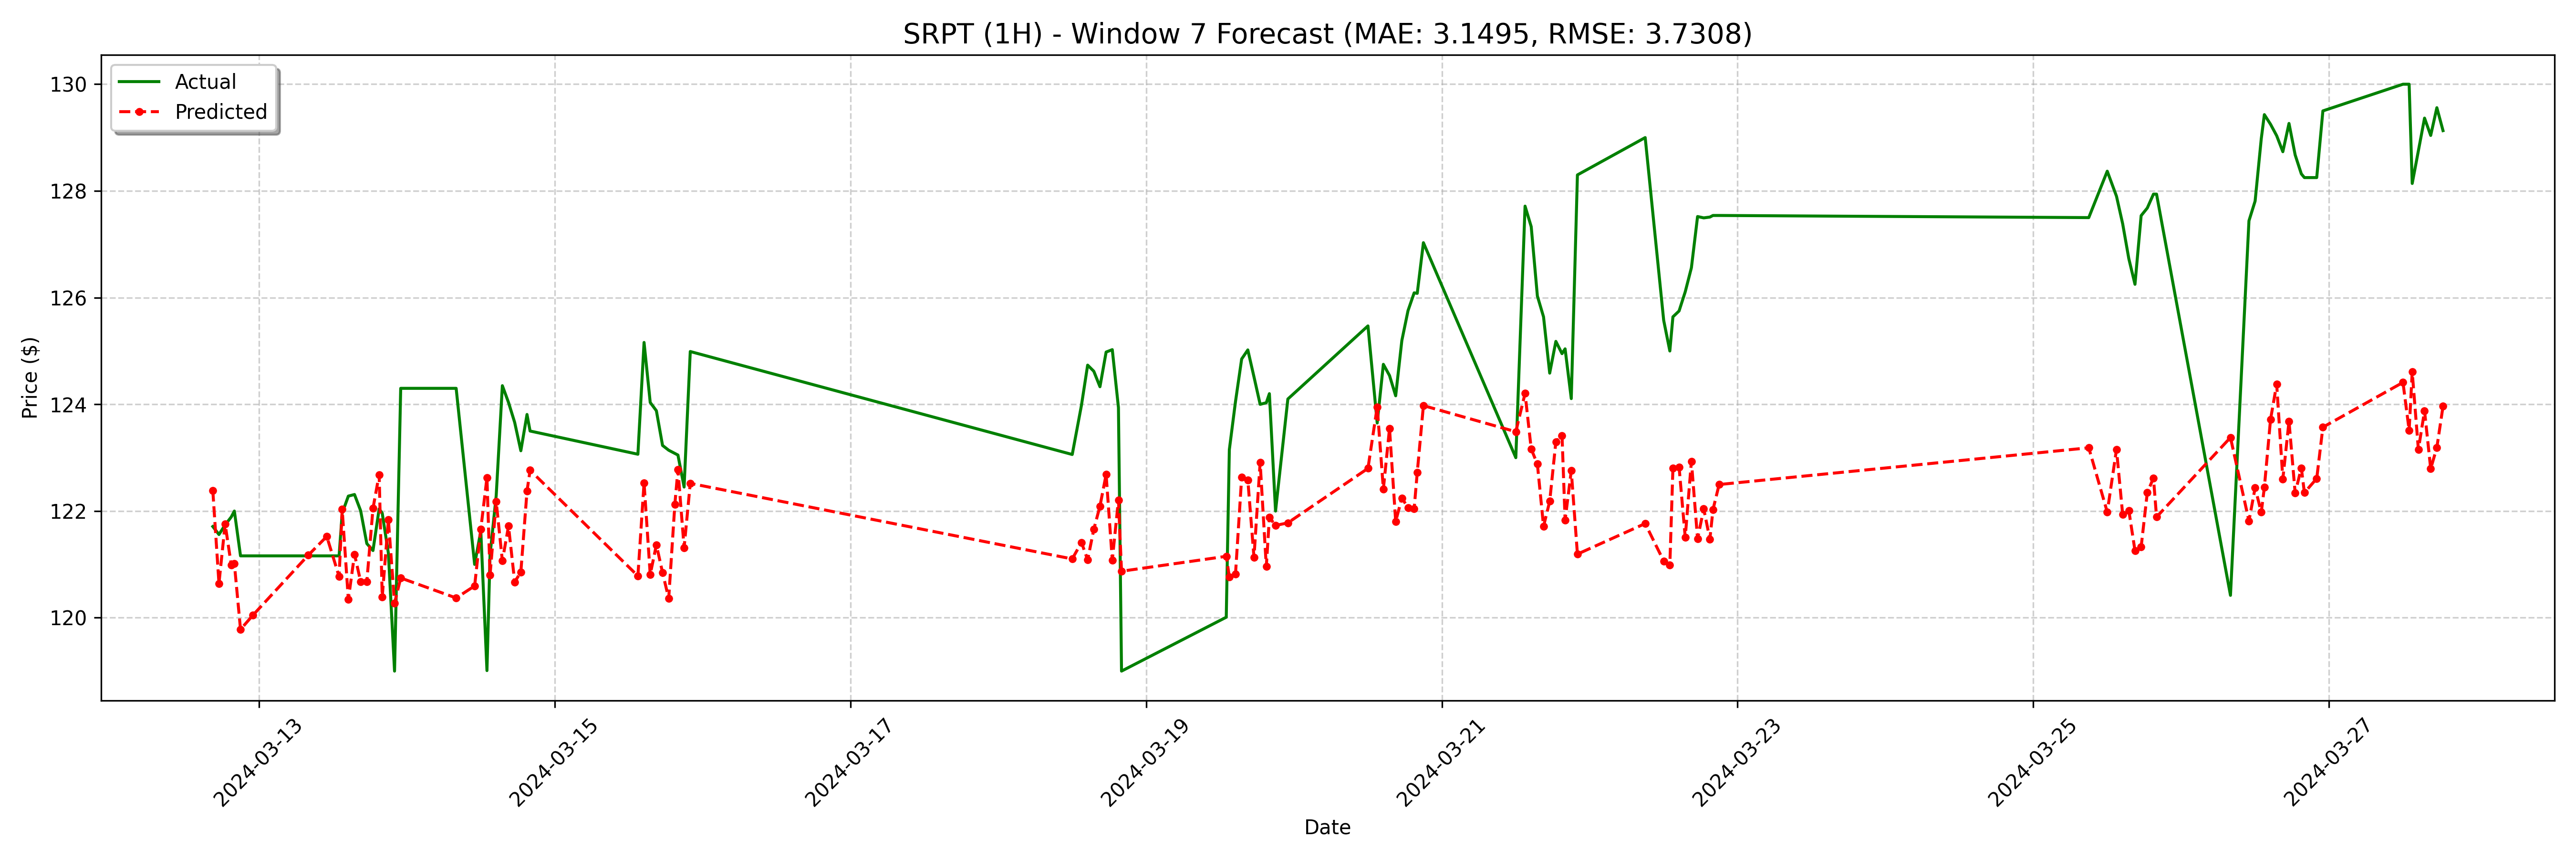

Source data for this figure (header and first rows):
date, actual, forecast
2024-03-12 16:30:00, 121.7, 122.4
2024-03-12 17:30:00, 121.6, 120.6
2024-03-12 18:30:00, 121.7, 121.8
2024-03-12 19:30:00, 121.9, 121
2024-03-12 20:00:00, 122.0, 121
2024-03-12 21:00:00, 121.2, 119.8
2024-03-12 23:00:00, 121.2, 120
2024-03-13 08:00:00, 121.2, 121.2
2024-03-13 11:00:00, 121.2, 121.5
2024-03-13 13:00:00, 121.2, 120.8
2024-03-13 13:30:00, 122, 122
2024-03-13 14:30:00, 122.3, 120.3
2024-03-13 15:30:00, 122.3, 121.2
2024-03-13 16:30:00, 122, 120.7
2024-03-13 17:30:00, 121.4, 120.7
2024-03-13 18:30:00, 121.3, 122
2024-03-13 19:30:00, 122, 122.7
2024-03-13 20:00:00, 122, 120.4
2024-03-13 21:00:00, 121.2, 121.8
2024-03-13 22:00:00, 119.0, 120.3
2024-03-13 23:00:00, 124.3, 120.7
2024-03-14 08:00:00, 124.3, 120.4
2024-03-14 11:00:00, 121.0, 120.6
2024-03-14 12:00:00, 121.6, 121.7
2024-03-14 13:00:00, 119, 122.6
2024-03-14 13:30:00, 121.2, 120.8
2024-03-14 14:30:00, 122.3, 122.2
2024-03-14 15:30:00, 124.3, 121.1
2024-03-14 16:30:00, 124, 121.7
2024-03-14 17:30:00, 123.7, 120.7
2024-03-14 18:30:00, 123.1, 120.9
2024-03-14 19:30:00, 123.8, 122.4
2024-03-14 20:00:00, 123.5, 122.8
2024-03-15 13:30:00, 123.1, 120.8
2024-03-15 14:30:00, 125.2, 122.5
2024-03-15 15:30:00, 124, 120.8
2024-03-15 16:30:00, 123.9, 121.4
2024-03-15 17:30:00, 123.2, 120.8
2024-03-15 18:30:00, 123.1, 120.4
2024-03-15 19:30:00, 123.1, 122.1
2024-03-15 20:00:00, 123, 122.8
2024-03-15 21:00:00, 122.5, 121.3
2024-03-15 22:00:00, 125, 122.5
2024-03-18 12:00:00, 123.1, 121.1
2024-03-18 13:30:00, 124, 121.4
2024-03-18 14:30:00, 124.7, 121.1
2024-03-18 15:30:00, 124.6, 121.7
2024-03-18 16:30:00, 124.3, 122.1
2024-03-18 17:30:00, 125, 122.7
2024-03-18 18:30:00, 125, 121.1
2024-03-18 19:30:00, 123.9, 122.2
2024-03-18 20:00:00, 119.0, 120.9
2024-03-19 13:00:00, 120, 121.2
2024-03-19 13:30:00, 123.2, 120.8
2024-03-19 14:30:00, 124.1, 120.8
2024-03-19 15:30:00, 124.8, 122.6
2024-03-19 16:30:00, 125, 122.6
2024-03-19 17:30:00, 124.5, 121.1
2024-03-19 18:30:00, 124.0, 122.9
2024-03-19 19:30:00, 124, 121
... 68 more rows
